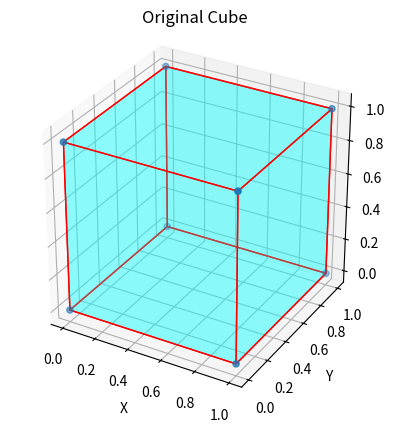
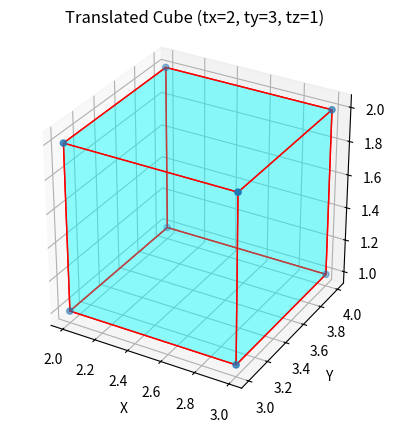
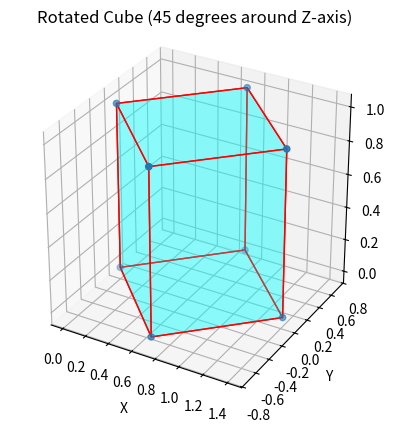
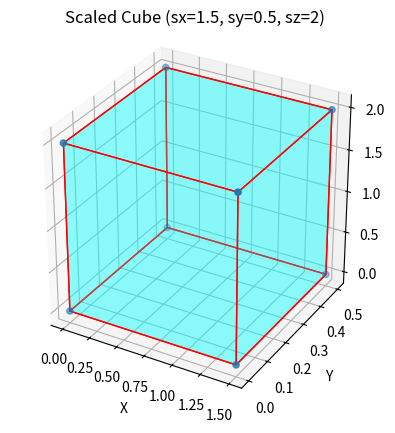

The script that saved these images, in order:
import numpy as np
import matplotlib.pyplot as plt
from mpl_toolkits.mplot3d.art3d import Poly3DCollection

# Define the cube vertices
def create_cube():
    vertices = np.array([
        [0, 0, 0],
        [1, 0, 0],
        [1, 1, 0],
        [0, 1, 0],
        [0, 0, 1],
        [1, 0, 1],
        [1, 1, 1],
        [0, 1, 1]
    ])
    return vertices

# Define the faces of the cube
def create_faces(vertices):
    faces = [
        [vertices[j] for j in [0, 1, 2, 3]],
        [vertices[j] for j in [4, 5, 6, 7]],
        [vertices[j] for j in [0, 1, 5, 4]],
        [vertices[j] for j in [2, 3, 7, 6]],
        [vertices[j] for j in [1, 2, 6, 5]],
        [vertices[j] for j in [4, 7, 3, 0]]
    ]
    return faces

# Translation function
def translate(vertices, tx, ty, tz):
    translation_matrix = np.array([tx, ty, tz])
    return vertices + translation_matrix

# Rotation function (around the Z axis)
def rotate(vertices, angle):
    theta = np.radians(angle)
    rotation_matrix = np.array([
        [np.cos(theta), -np.sin(theta), 0],
        [np.sin(theta), np.cos(theta), 0],
        [0, 0, 1]
    ])
    return np.dot(vertices, rotation_matrix)

# Scaling function
def scale(vertices, sx, sy, sz):
    scaling_matrix = np.array([
        [sx, 0, 0],
        [0, sy, 0],
        [0, 0, sz]
    ])
    return np.dot(vertices, scaling_matrix)

# Plotting function
def plot_cube(vertices, title):
    fig = plt.figure()
    ax = fig.add_subplot(111, projection='3d')
    faces = create_faces(vertices)
    face_collection = Poly3DCollection(faces, alpha=0.25, linewidths=1, edgecolors='r')
    face_collection.set_facecolor('cyan')
    ax.add_collection3d(face_collection)
    
    # Plot the vertices
    ax.scatter3D(vertices[:, 0], vertices[:, 1], vertices[:, 2])
    
    # Setting the plot title
    ax.set_title(title)
    
    # Set labels
    ax.set_xlabel('X')
    ax.set_ylabel('Y')
    ax.set_zlabel('Z')
    
    # Set the aspect ratio to be equal
    ax.set_box_aspect([1,1,1])
    
    plt.show()

# Create the original cube
original_cube = create_cube()

# Plot the original cube
plot_cube(original_cube, "Original Cube")

# Translate the cube
translated_cube = translate(original_cube, 2, 3, 1)
plot_cube(translated_cube, "Translated Cube (tx=2, ty=3, tz=1)")

# Rotate the cube
rotated_cube = rotate(original_cube, 45)
plot_cube(rotated_cube, "Rotated Cube (45 degrees around Z-axis)")

# Scale the cube
scaled_cube = scale(original_cube, 1.5, 0.5, 2)
plot_cube(scaled_cube, "Scaled Cube (sx=1.5, sy=0.5, sz=2)")
